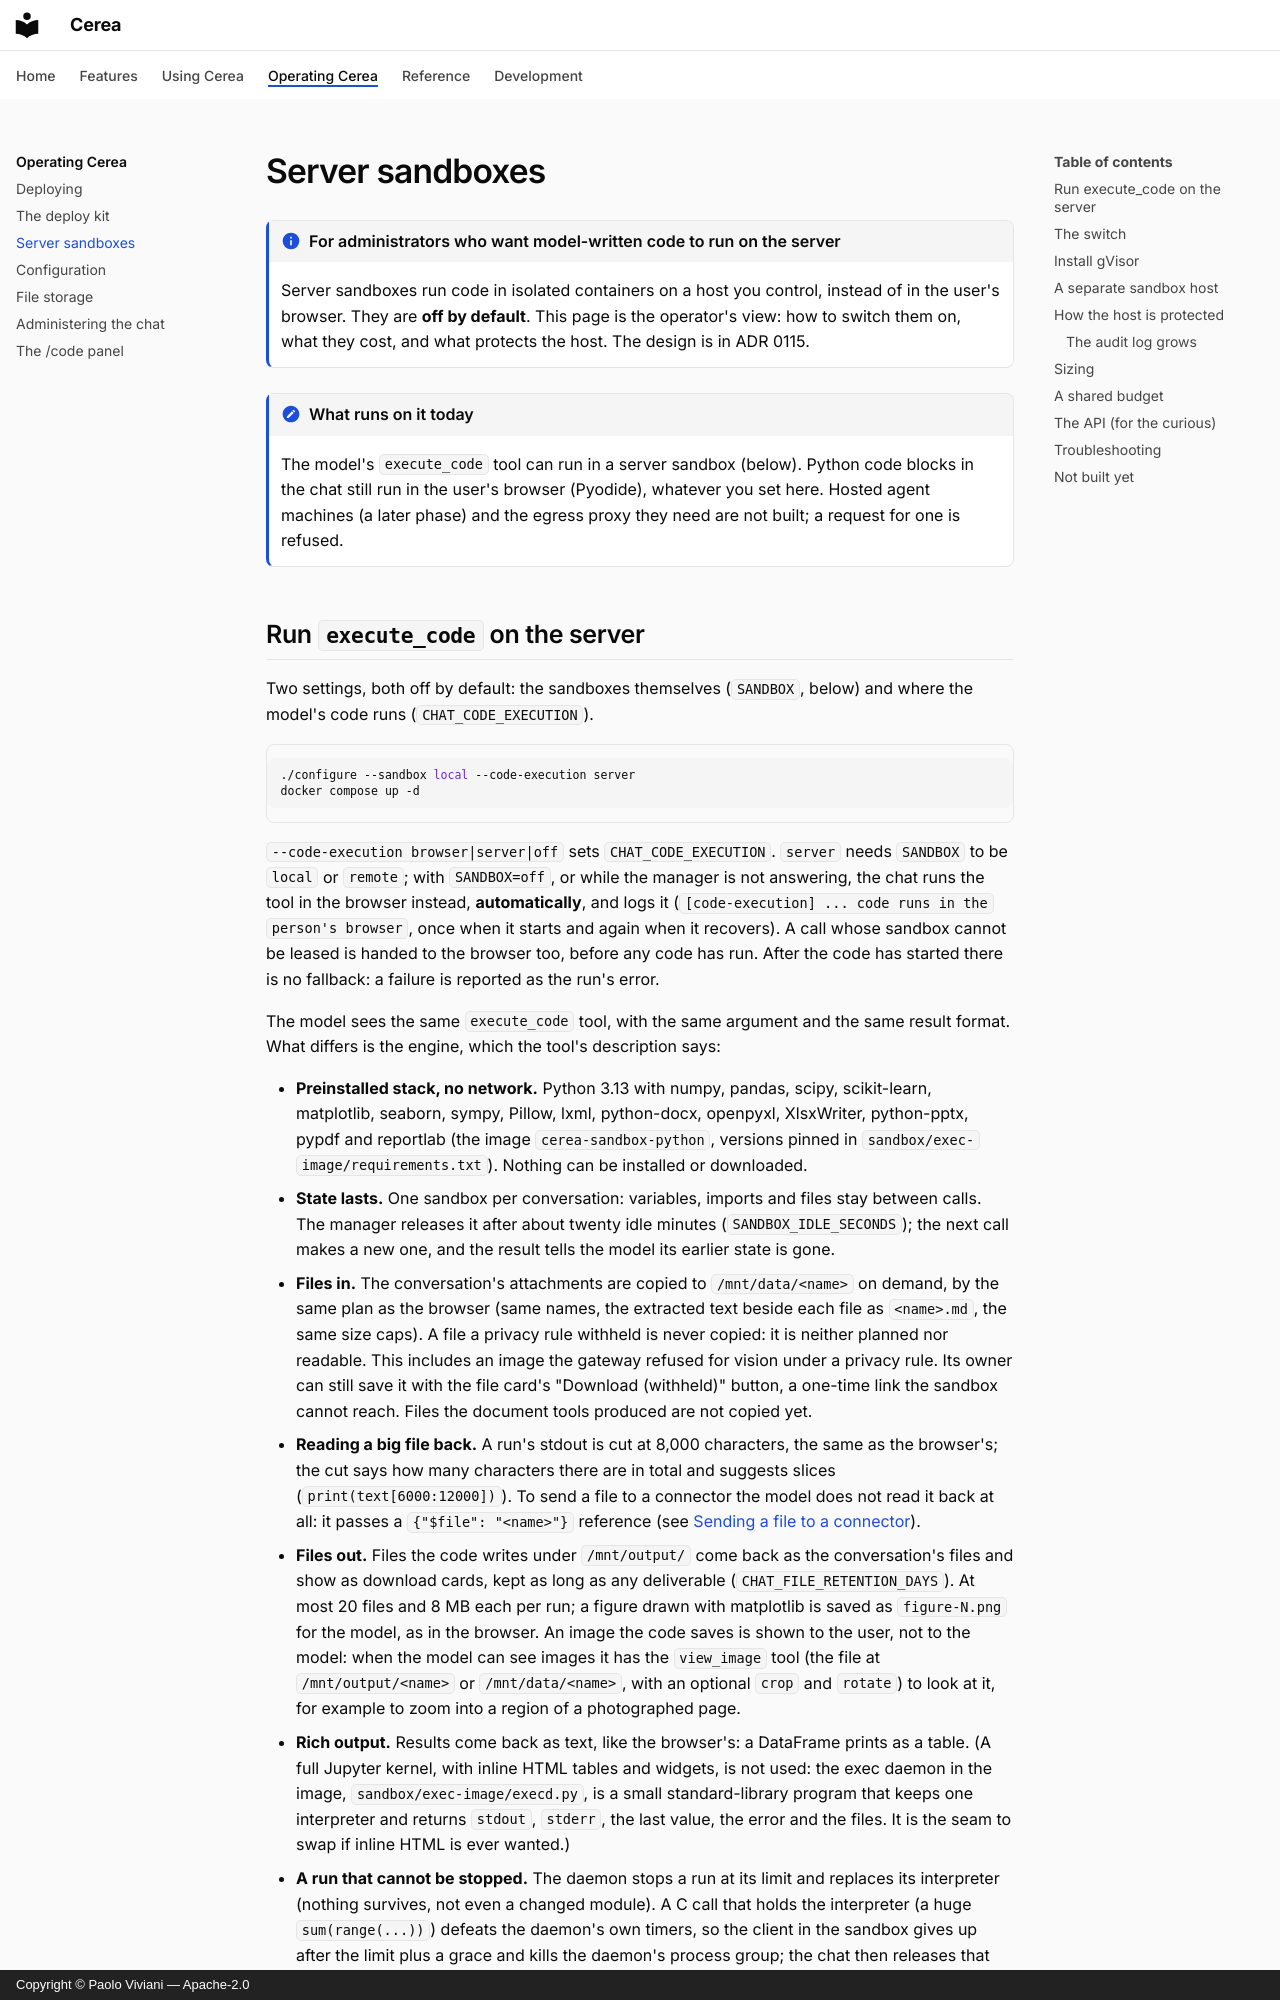

repository: paoloviviani/Cerea · page: sandboxes/index.html · generator: mkdocs · copyright: Copyright © Paolo Viviani — Apache-2.0

# Server sandboxes

!!! info "For administrators who want model-written code to run on the server"

    Server sandboxes run code in isolated containers on a host you control, instead of in
    the user's browser. They are **off by default**. This page is the operator's view: how
    to switch them on, what they cost, and what protects the host. The design is in
    ADR 0115.

!!! note "What runs on it today"

    The model's `execute_code` tool can run in a server sandbox (below). Python code blocks in the
    chat still run in the user's browser (Pyodide), whatever you set here. Hosted agent machines
    (a later phase) and the egress proxy they need are not built; a request for one is refused.
